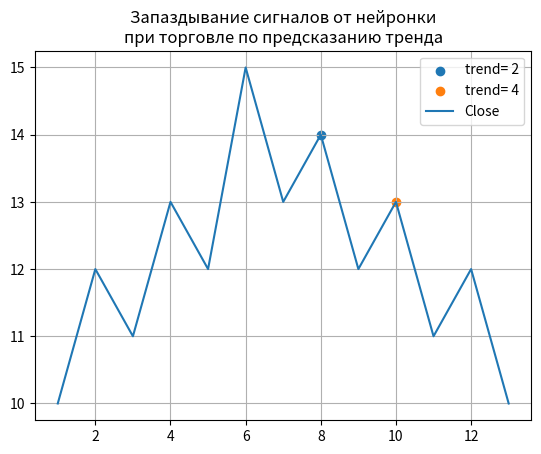

Reproduce this figure in Python.
import matplotlib.pyplot as plt

# Данные для построения графика
close = [10, 12, 11, 13, 12, 15, 13, 14, 12, 13, 11, 12, 10]
x = [1,2,3,4,5,6,7,8,9,10,11,12,13]
# Построение графика plot
plt.scatter(8, close[7], label='trend= 2')
plt.scatter(10, close[9], label='trend= 4')
plt.plot(x, close, label='Close')
plt.title('Запаздывание сигналов от нейронки\nпри торговле по предсказанию тренда')
plt.legend()
plt.grid()
plt.show()

print('Рост = 1', '\nПлато = 0', '\nПадение = -1\n')

def signal(x):
    if x > 0: signal = 1
    elif x < 0: signal = -1
    elif x == 0: signal = 0
    return signal

def trend(n, close = close):
    arr_trend = []
    for i in range(0, len(close)):
        if i < n: arr_trend.append(0)
        else:
            x = close[i] - close[i - n]
            arr_trend.append(signal(x))
    return arr_trend

# Попробуем определить тренд попарными разностями
print('Тренд по разностям (Close[i] - Close[i-1]): ', trend(1))

# Определим тренд из 2х баров
print('Тренд по разностям (Close[i] - Close[i-2]): ', trend(2))

# Определим тренд из 3х и 4х баров
print('Тренд по разностям (Close[i] - Close[i-3]): ', trend(3))
print('Тренд по разностям (Close[i] - Close[i-4]): ', trend(4))
print('Вывод: Важно правильно подобрать тренд!')